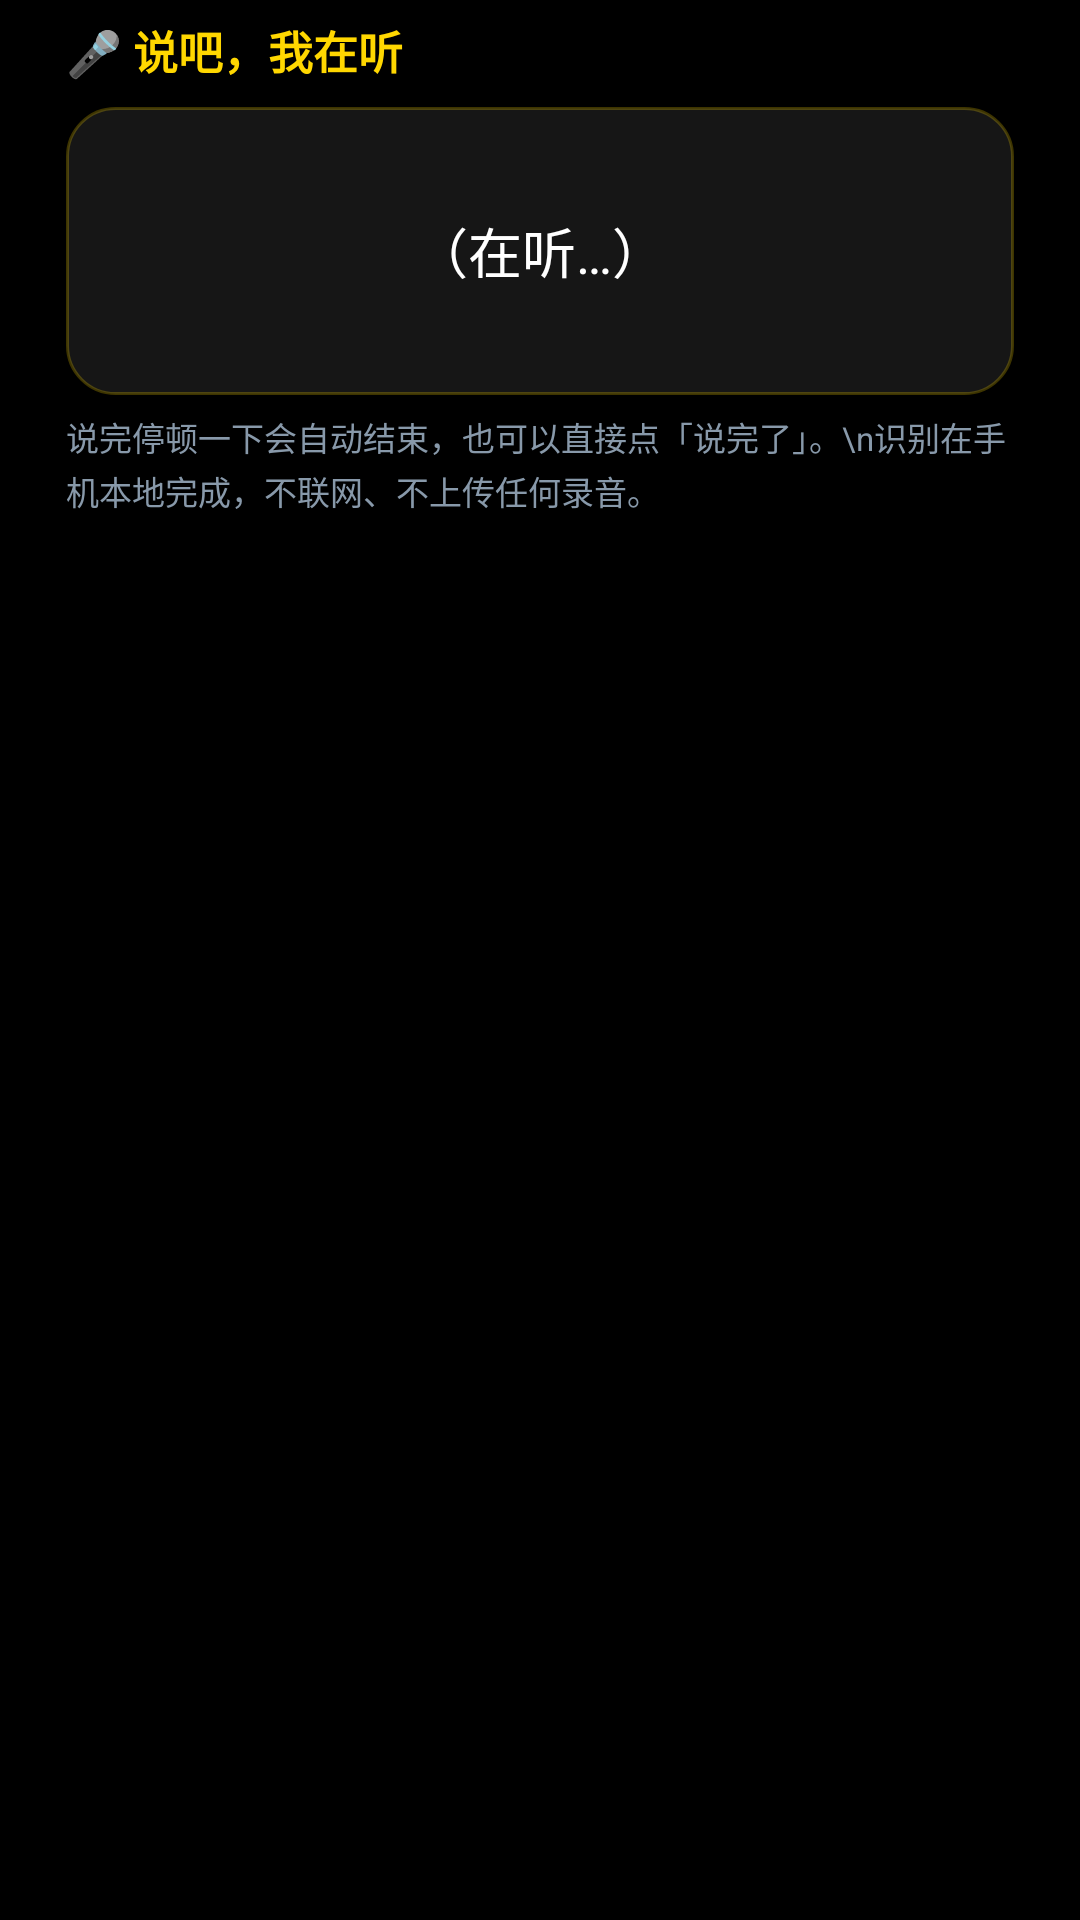

Write the Android layout XML for this screen, with the resource values it uses.
<!-- AndroidManifest.xml: application theme Theme.Electronic -->
<!-- res/layout/dialog_voice_asr.xml -->
<?xml version="1.0" encoding="utf-8"?>
<LinearLayout xmlns:android="http://schemas.android.com/apk/res/android"
    android:layout_width="match_parent"
    android:layout_height="wrap_content"
    android:orientation="vertical"
    android:paddingHorizontal="22dp"
    android:paddingTop="6dp"
    android:paddingBottom="4dp">

    <TextView
        android:layout_width="match_parent"
        android:layout_height="wrap_content"
        android:text="🎤 说吧，我在听"
        android:textColor="#FFD700"
        android:textSize="15sp"
        android:textStyle="bold" />

    <TextView
        android:id="@+id/tv_asr_text"
        android:layout_width="match_parent"
        android:layout_height="96dp"
        android:layout_marginTop="8dp"
        android:background="@drawable/bg_signature_pad"
        android:gravity="center"
        android:lineSpacingExtra="4dp"
        android:padding="10dp"
        android:text="（在听…）"
        android:textColor="#FFFFFF"
        android:textSize="18sp" />

    <TextView
        android:layout_width="match_parent"
        android:layout_height="wrap_content"
        android:layout_marginTop="6dp"
        android:lineSpacingExtra="2dp"
        android:text="说完停顿一下会自动结束，也可以直接点「说完了」。\n识别在手机本地完成，不联网、不上传任何录音。"
        android:textColor="#8899AA"
        android:textSize="11sp" />

</LinearLayout>
<!-- resources referenced by this layout -->
<resources>
  <!-- drawable bg_signature_pad (drawable) -->
  <?xml version="1.0" encoding="utf-8"?>
  <shape xmlns:android="http://schemas.android.com/apk/res/android"
      android:shape="rectangle">
      <solid android:color="#16FFFFFF" />
      <stroke
          android:width="1dp"
          android:color="#3DFFD700" />
      <corners android:radius="16dp" />
  </shape>
  <style name="Theme.Electronic" parent="Base.Theme.Electronic" />
  <style name="Base.Theme.Electronic" parent="Theme.Material3.Dark.NoActionBar">
          
          <item name="android:windowBackground">@android:color/black</item>
  
          
          <item name="colorPrimary">@color/romantic_pink</item>
          <item name="colorOnPrimary">@color/white</item>
          <item name="colorSecondary">@color/gold</item>
          <item name="colorOnSecondary">@color/black</item>
          <item name="colorSecondaryContainer">#3DFF69B4</item>
          <item name="colorOnSecondaryContainer">@color/gold</item>
          
          <item name="colorControlActivated">@color/romantic_pink</item>
          <item name="colorControlNormal">@color/text_secondary</item>
  
          
          <item name="android:statusBarColor">@android:color/transparent</item>
          <item name="android:navigationBarColor">@android:color/transparent</item>
          <item name="android:windowLightStatusBar">false</item>
  
          
          <item name="materialAlertDialogTheme">@style/RomanticDialog</item>
      </style>
  <color name="romantic_pink">#FFFF69B4</color>
  <color name="white">#FFFFFFFF</color>
  <color name="gold">#FFFFD700</color>
  <color name="black">#FF000000</color>
  <color name="text_secondary">#B3FFFFFF</color>
  <style name="RomanticDialog" parent="ThemeOverlay.Material3.MaterialAlertDialog">
          <item name="shapeAppearanceOverlay">@style/RomanticDialogShape</item>
      </style>
  <style name="RomanticDialogShape" parent="">
          <item name="cornerFamily">rounded</item>
          <item name="cornerSize">20dp</item>
      </style>
</resources>
